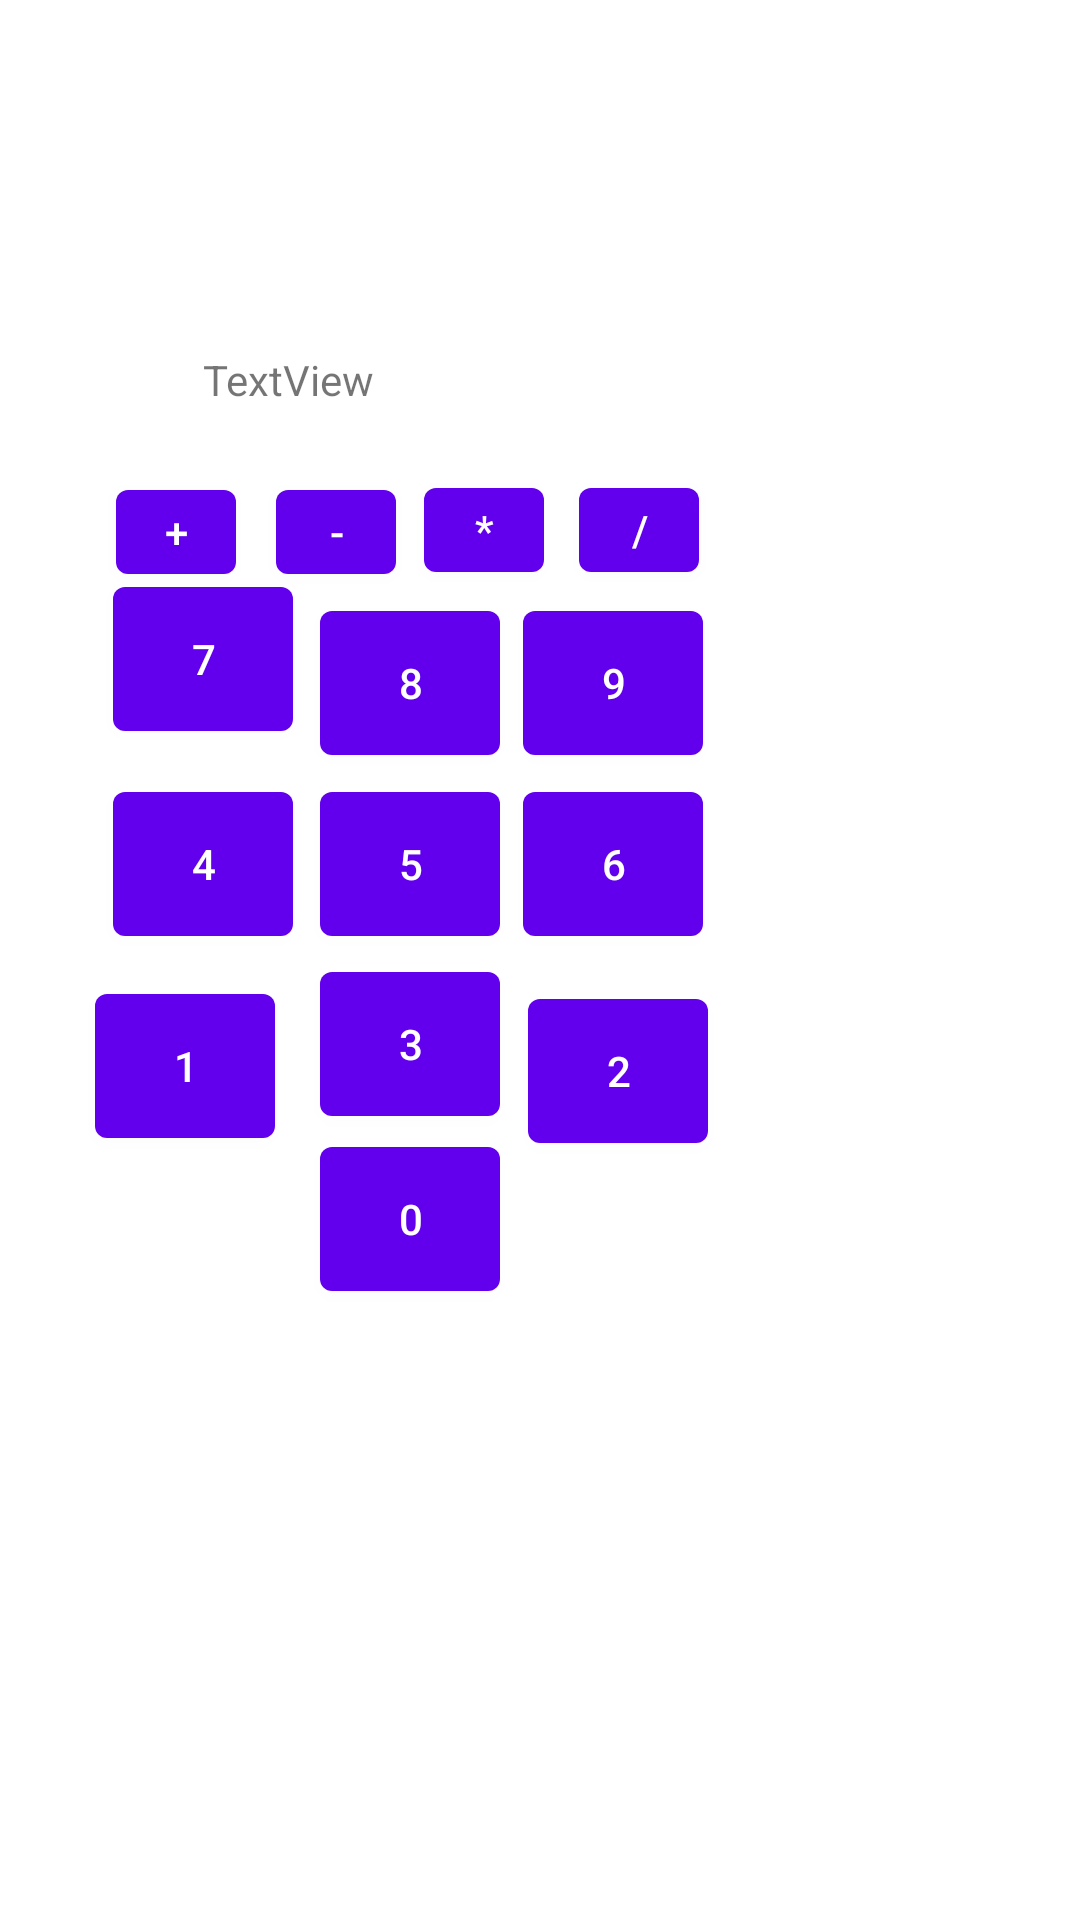

Android layout source for this screen:
<!-- AndroidManifest.xml: application theme Theme.Kalkulator -->
<!-- res/layout/fragment_first.xml -->
<?xml version="1.0" encoding="utf-8"?>
<androidx.constraintlayout.widget.ConstraintLayout xmlns:android="http://schemas.android.com/apk/res/android"
    xmlns:app="http://schemas.android.com/apk/res-auto"
    xmlns:tools="http://schemas.android.com/tools"
    android:layout_width="match_parent"
    android:layout_height="match_parent"
    tools:context=".FirstFragment">

    <Button
        android:id="@+id/numer1"
        android:layout_width="60dp"
        android:layout_height="60dp"
        android:text="1"
        app:layout_constraintBottom_toBottomOf="parent"
        app:layout_constraintEnd_toStartOf="@+id/numer3"
        app:layout_constraintHorizontal_bias="0.676"
        app:layout_constraintStart_toStartOf="parent"
        app:layout_constraintTop_toBottomOf="@+id/numer4"
        app:layout_constraintVertical_bias="0.028" />

    <Button
        android:id="@+id/numer2"
        android:layout_width="60dp"
        android:layout_height="60dp"
        android:layout_marginTop="9dp"
        android:text="2"
        app:layout_constraintBottom_toBottomOf="parent"
        app:layout_constraintEnd_toEndOf="parent"
        app:layout_constraintHorizontal_bias="0.404"
        app:layout_constraintStart_toEndOf="@+id/numer1"
        app:layout_constraintTop_toBottomOf="@+id/numer6"
        app:layout_constraintVertical_bias="0.0" />

    <Button
        android:id="@+id/numer3"
        android:layout_width="60dp"
        android:layout_height="60dp"
        android:text="3"
        app:layout_constraintBottom_toBottomOf="parent"
        app:layout_constraintEnd_toEndOf="parent"
        app:layout_constraintHorizontal_bias="0.356"
        app:layout_constraintStart_toStartOf="parent"
        app:layout_constraintTop_toTopOf="parent"
        app:layout_constraintVertical_bias="0.548" />

    <Button
        android:id="@+id/numer4"
        android:layout_width="60dp"
        android:layout_height="60dp"
        android:text="4"
        app:layout_constraintBottom_toBottomOf="parent"
        app:layout_constraintEnd_toEndOf="parent"
        app:layout_constraintHorizontal_bias="0.125"
        app:layout_constraintStart_toStartOf="parent"
        app:layout_constraintTop_toTopOf="parent"
        app:layout_constraintVertical_bias="0.445" />

    <Button
        android:id="@+id/numer5"
        android:layout_width="60dp"
        android:layout_height="60dp"
        android:text="5"
        app:layout_constraintBottom_toBottomOf="parent"
        app:layout_constraintEnd_toEndOf="parent"
        app:layout_constraintHorizontal_bias="0.356"
        app:layout_constraintStart_toStartOf="parent"
        app:layout_constraintTop_toTopOf="parent"
        app:layout_constraintVertical_bias="0.445" />

    <Button
        android:id="@+id/numer6"
        android:layout_width="60dp"
        android:layout_height="60dp"
        android:text="6"
        app:layout_constraintBottom_toBottomOf="parent"
        app:layout_constraintEnd_toEndOf="parent"
        app:layout_constraintHorizontal_bias="0.581"
        app:layout_constraintStart_toStartOf="parent"
        app:layout_constraintTop_toTopOf="parent"
        app:layout_constraintVertical_bias="0.445" />

    <Button
        android:id="@+id/numer7"
        android:layout_width="60dp"
        android:layout_height="60dp"
        android:text="7"
        app:layout_constraintBottom_toTopOf="@+id/numer4"
        app:layout_constraintEnd_toEndOf="parent"
        app:layout_constraintHorizontal_bias="0.125"
        app:layout_constraintStart_toStartOf="parent"
        app:layout_constraintTop_toTopOf="parent"
        app:layout_constraintVertical_bias="0.958" />

    <Button
        android:id="@+id/numer8"
        android:layout_width="60dp"
        android:layout_height="60dp"
        android:text="8"
        app:layout_constraintBottom_toBottomOf="parent"
        app:layout_constraintEnd_toEndOf="parent"
        app:layout_constraintHorizontal_bias="0.356"
        app:layout_constraintStart_toStartOf="parent"
        app:layout_constraintTop_toTopOf="parent"
        app:layout_constraintVertical_bias="0.341" />

    <Button
        android:id="@+id/numer9"
        android:layout_width="60dp"
        android:layout_height="60dp"
        android:text="9"
        app:layout_constraintBottom_toBottomOf="parent"
        app:layout_constraintEnd_toEndOf="parent"
        app:layout_constraintHorizontal_bias="0.581"
        app:layout_constraintStart_toStartOf="parent"
        app:layout_constraintTop_toTopOf="parent"
        app:layout_constraintVertical_bias="0.341" />

    <Button
        android:id="@+id/numer0"
        android:layout_width="60dp"
        android:layout_height="60dp"
        android:text="0"
        app:layout_constraintBottom_toBottomOf="parent"
        app:layout_constraintEnd_toEndOf="parent"
        app:layout_constraintHorizontal_bias="0.356"
        app:layout_constraintStart_toStartOf="parent"
        app:layout_constraintTop_toTopOf="parent"
        app:layout_constraintVertical_bias="0.649" />

    <Button
        android:id="@+id/numer10"
        android:layout_width="40dp"
        android:layout_height="40dp"
        android:text="+"
        app:layout_constraintBottom_toBottomOf="parent"
        app:layout_constraintEnd_toEndOf="parent"
        app:layout_constraintHorizontal_bias="0.121"
        app:layout_constraintStart_toStartOf="parent"
        app:layout_constraintTop_toTopOf="parent"
        app:layout_constraintVertical_bias="0.262" />

    <Button
        android:id="@+id/numer11"
        android:layout_width="40dp"
        android:layout_height="40dp"
        android:text="-"
        app:layout_constraintBottom_toBottomOf="parent"
        app:layout_constraintEnd_toEndOf="parent"
        app:layout_constraintHorizontal_bias="0.288"
        app:layout_constraintStart_toStartOf="parent"
        app:layout_constraintTop_toTopOf="parent"
        app:layout_constraintVertical_bias="0.262" />

    <Button
        android:id="@+id/numer12"
        android:layout_width="40dp"
        android:layout_height="40dp"
        android:text="*"
        app:layout_constraintBottom_toBottomOf="parent"
        app:layout_constraintEnd_toEndOf="parent"
        app:layout_constraintHorizontal_bias="0.442"
        app:layout_constraintStart_toStartOf="parent"
        app:layout_constraintTop_toTopOf="parent"
        app:layout_constraintVertical_bias="0.261" />

    <Button
        android:id="@+id/numer13"
        android:layout_width="40dp"
        android:layout_height="40dp"
        android:text="/"
        app:layout_constraintBottom_toBottomOf="parent"
        app:layout_constraintEnd_toEndOf="parent"
        app:layout_constraintHorizontal_bias="0.603"
        app:layout_constraintStart_toStartOf="parent"
        app:layout_constraintTop_toTopOf="parent"
        app:layout_constraintVertical_bias="0.261" />

    <TextView
        android:id="@+id/wartosc"
        android:layout_width="160dp"
        android:layout_height="30dp"
        android:text="TextView"
        app:layout_constraintBottom_toBottomOf="parent"
        app:layout_constraintEnd_toEndOf="parent"
        app:layout_constraintHorizontal_bias="0.338"
        app:layout_constraintStart_toStartOf="parent"
        app:layout_constraintTop_toTopOf="parent"
        app:layout_constraintVertical_bias="0.192" />
</androidx.constraintlayout.widget.ConstraintLayout>
<!-- resources referenced by this layout -->
<resources>
  <style name="Theme.Kalkulator" parent="Theme.MaterialComponents.DayNight.DarkActionBar">
          
          <item name="colorPrimary">@color/purple_500</item>
          <item name="colorPrimaryVariant">@color/purple_700</item>
          <item name="colorOnPrimary">@color/white</item>
          
          <item name="colorSecondary">@color/teal_200</item>
          <item name="colorSecondaryVariant">@color/teal_700</item>
          <item name="colorOnSecondary">@color/black</item>
          
          <item name="android:statusBarColor" tools:targetApi="l">?attr/colorPrimaryVariant</item>
          
      </style>
  <!-- not gathered from this repository: default colours our renderer supplied (Android Studio template values) -->
  <color name="purple_500">#FF6200EE</color>
  <color name="purple_700">#FF3700B3</color>
  <color name="teal_200">#FF03DAC5</color>
  <color name="teal_700">#FF018786</color>
  <color name="black">#FF000000</color>
  <color name="white">#FFFFFFFF</color>
</resources>
